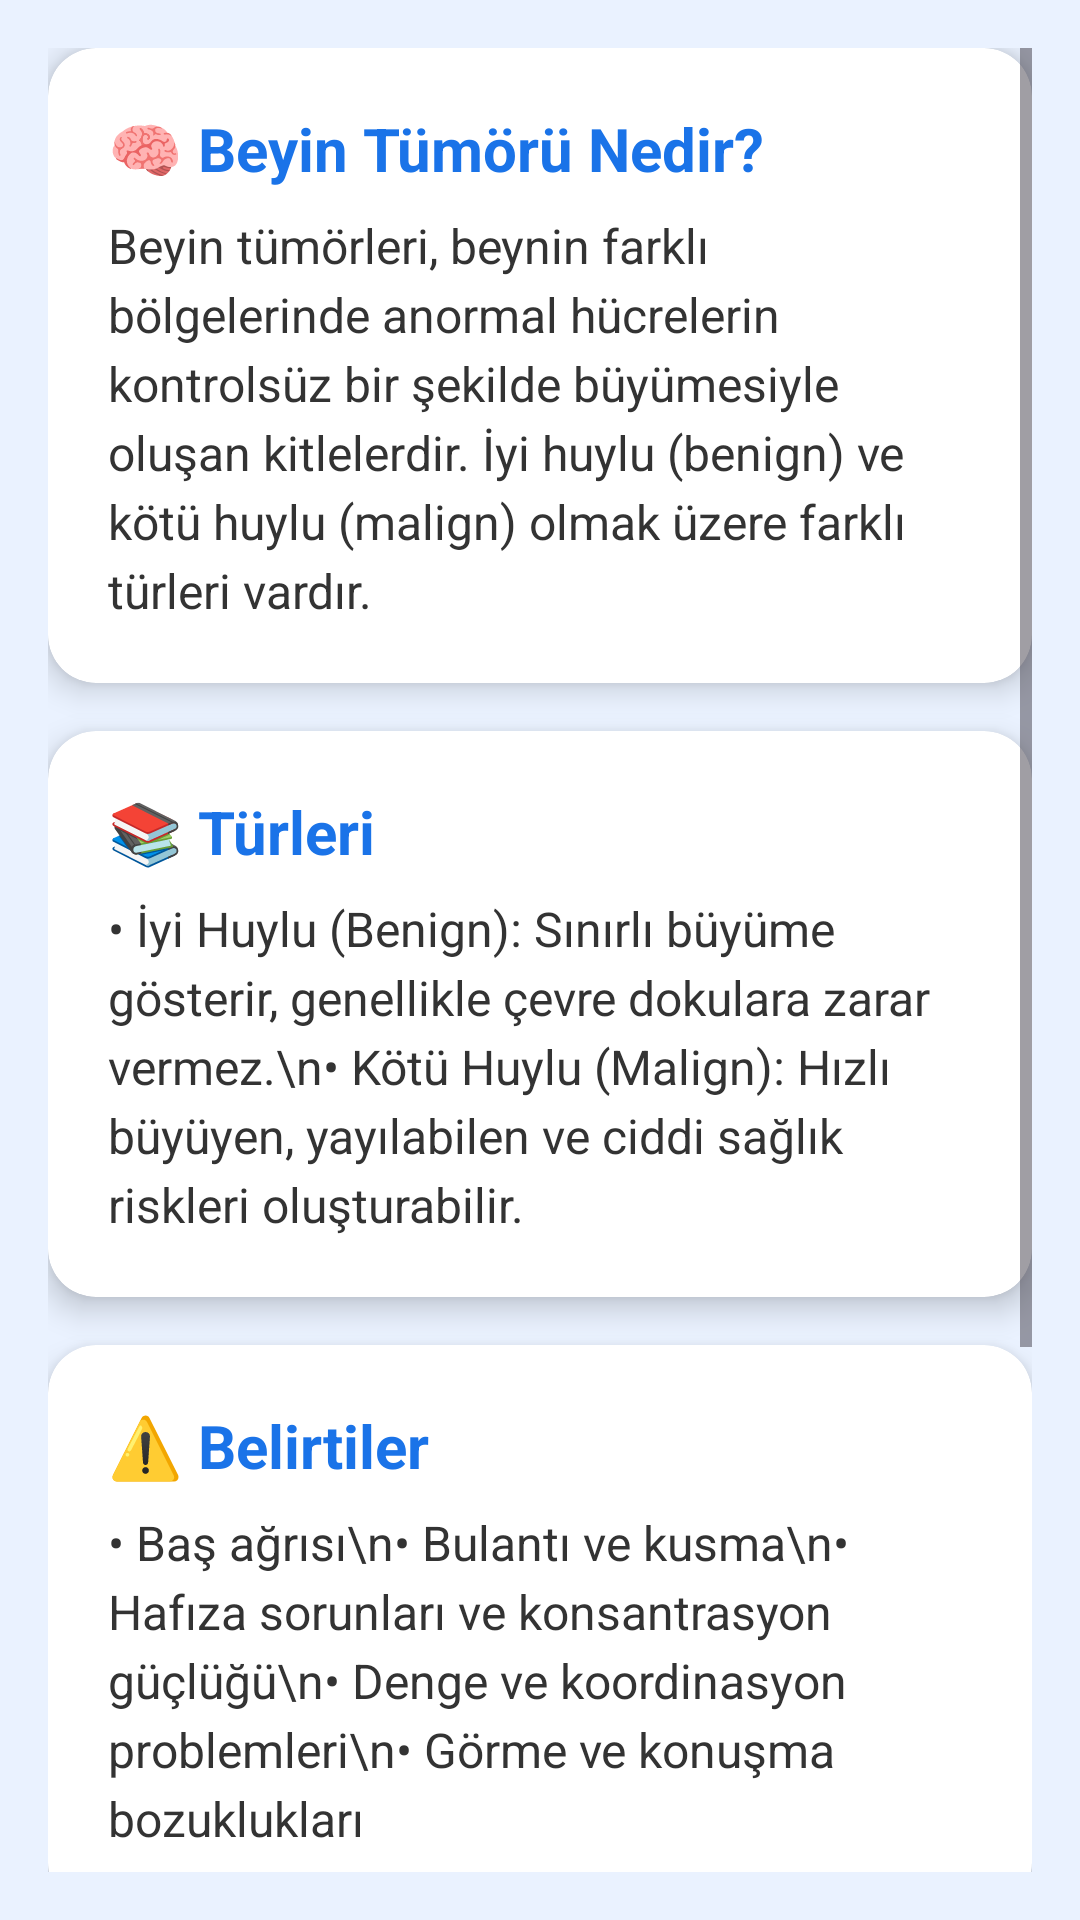

The Android layout XML behind this screen, and the referenced resources:
<!-- AndroidManifest.xml: application theme Theme.Bingol -->
<!-- res/layout/fragment_home.xml -->
<?xml version="1.0" encoding="utf-8"?>
<ScrollView xmlns:android="http://schemas.android.com/apk/res/android"
    xmlns:app="http://schemas.android.com/apk/res-auto"
    android:layout_width="match_parent"
    android:layout_height="match_parent"
    android:background="#EAF2FF"
    android:padding="16dp">

    <LinearLayout
        android:layout_width="match_parent"
        android:layout_height="wrap_content"
        android:orientation="vertical">

        
        <androidx.cardview.widget.CardView
            android:layout_width="match_parent"
            android:layout_height="wrap_content"
            android:layout_marginBottom="16dp"
            app:cardCornerRadius="16dp"
            app:cardElevation="6dp"
            android:backgroundTint="#FFFFFF">

            <LinearLayout
                android:layout_width="match_parent"
                android:layout_height="wrap_content"
                android:orientation="vertical"
                android:padding="20dp">

                <TextView
                    android:layout_width="wrap_content"
                    android:layout_height="wrap_content"
                    android:text="🧠 Beyin Tümörü Nedir?"
                    android:textSize="20sp"
                    android:textStyle="bold"
                    android:textColor="#1a73e8"
                    android:paddingBottom="8dp" />

                <TextView
                    android:layout_width="match_parent"
                    android:layout_height="wrap_content"
                    android:text="Beyin tümörleri, beynin farklı bölgelerinde anormal hücrelerin kontrolsüz bir şekilde büyümesiyle oluşan kitlelerdir. İyi huylu (benign) ve kötü huylu (malign) olmak üzere farklı türleri vardır."
                    android:textSize="16sp"
                    android:textColor="#333"
                    android:lineSpacingExtra="4dp" />

            </LinearLayout>
        </androidx.cardview.widget.CardView>

        
        <androidx.cardview.widget.CardView
            android:layout_width="match_parent"
            android:layout_height="wrap_content"
            android:layout_marginBottom="16dp"
            app:cardCornerRadius="16dp"
            app:cardElevation="6dp"
            android:backgroundTint="#FFFFFF">

            <LinearLayout
                android:layout_width="match_parent"
                android:layout_height="wrap_content"
                android:orientation="vertical"
                android:padding="20dp">

                <TextView
                    android:layout_width="wrap_content"
                    android:layout_height="wrap_content"
                    android:text="📚 Türleri"
                    android:textSize="20sp"
                    android:textStyle="bold"
                    android:textColor="#1a73e8"
                    android:paddingBottom="8dp" />

                <TextView
                    android:layout_width="wrap_content"
                    android:layout_height="wrap_content"
                    android:text="• İyi Huylu (Benign): Sınırlı büyüme gösterir, genellikle çevre dokulara zarar vermez.\n• Kötü Huylu (Malign): Hızlı büyüyen, yayılabilen ve ciddi sağlık riskleri oluşturabilir."
                    android:textSize="16sp"
                    android:textColor="#333"
                    android:lineSpacingExtra="4dp" />
            </LinearLayout>
        </androidx.cardview.widget.CardView>

        
        <androidx.cardview.widget.CardView
            android:layout_width="match_parent"
            android:layout_height="wrap_content"
            android:layout_marginBottom="16dp"
            app:cardCornerRadius="16dp"
            app:cardElevation="6dp"
            android:backgroundTint="#FFFFFF">

            <LinearLayout
                android:layout_width="match_parent"
                android:layout_height="wrap_content"
                android:orientation="vertical"
                android:padding="20dp">

                <TextView
                    android:layout_width="wrap_content"
                    android:layout_height="wrap_content"
                    android:text="⚠️ Belirtiler"
                    android:textSize="20sp"
                    android:textStyle="bold"
                    android:textColor="#1a73e8"
                    android:paddingBottom="8dp" />

                <TextView
                    android:layout_width="wrap_content"
                    android:layout_height="wrap_content"
                    android:text="• Baş ağrısı\n• Bulantı ve kusma\n• Hafıza sorunları ve konsantrasyon güçlüğü\n• Denge ve koordinasyon problemleri\n• Görme ve konuşma bozuklukları"
                    android:textSize="16sp"
                    android:textColor="#333"
                    android:lineSpacingExtra="4dp" />
            </LinearLayout>
        </androidx.cardview.widget.CardView>

        
        <androidx.cardview.widget.CardView
            android:layout_width="match_parent"
            android:layout_height="wrap_content"
            android:layout_marginBottom="16dp"
            app:cardCornerRadius="16dp"
            app:cardElevation="6dp"
            android:backgroundTint="#FFFFFF">

            <LinearLayout
                android:layout_width="match_parent"
                android:layout_height="wrap_content"
                android:orientation="vertical"
                android:padding="20dp">

                <TextView
                    android:layout_width="wrap_content"
                    android:layout_height="wrap_content"
                    android:text="🩺 Tedavi Yöntemleri"
                    android:textSize="20sp"
                    android:textStyle="bold"
                    android:textColor="#1a73e8"
                    android:paddingBottom="8dp" />

                <TextView
                    android:layout_width="wrap_content"
                    android:layout_height="wrap_content"
                    android:text="• Ameliyat (cerrahi müdahale)\n• Radyoterapi\n• Kemoterapi\n• Hedefe yönelik ilaç tedavileri\n• Destekleyici bakım ve rehabilitasyon"
                    android:textSize="16sp"
                    android:textColor="#333"
                    android:lineSpacingExtra="4dp" />
            </LinearLayout>
        </androidx.cardview.widget.CardView>

        
        <Button
            android:id="@+id/btnBack"
            android:layout_width="wrap_content"
            android:layout_height="wrap_content"
            android:text="← Tümör Tespit Sistemine Dön"
            android:textAllCaps="false"
            android:textSize="16sp"
            android:textColor="#FFFFFF"
            android:backgroundTint="#1a73e8"
            android:layout_gravity="center"
            android:paddingLeft="24dp"
            android:paddingRight="24dp"
            android:paddingTop="12dp"
            android:paddingBottom="12dp"
            android:layout_marginTop="16dp"
            app:cornerRadius="12dp" />

    </LinearLayout>
</ScrollView>
<!-- resources referenced by this layout -->
<resources>
  <style name="Theme.Bingol" parent="Base.Theme.Bingol" />
  <style name="Base.Theme.Bingol" parent="Theme.Material3.DayNight.NoActionBar">
          
          
      </style>
</resources>
